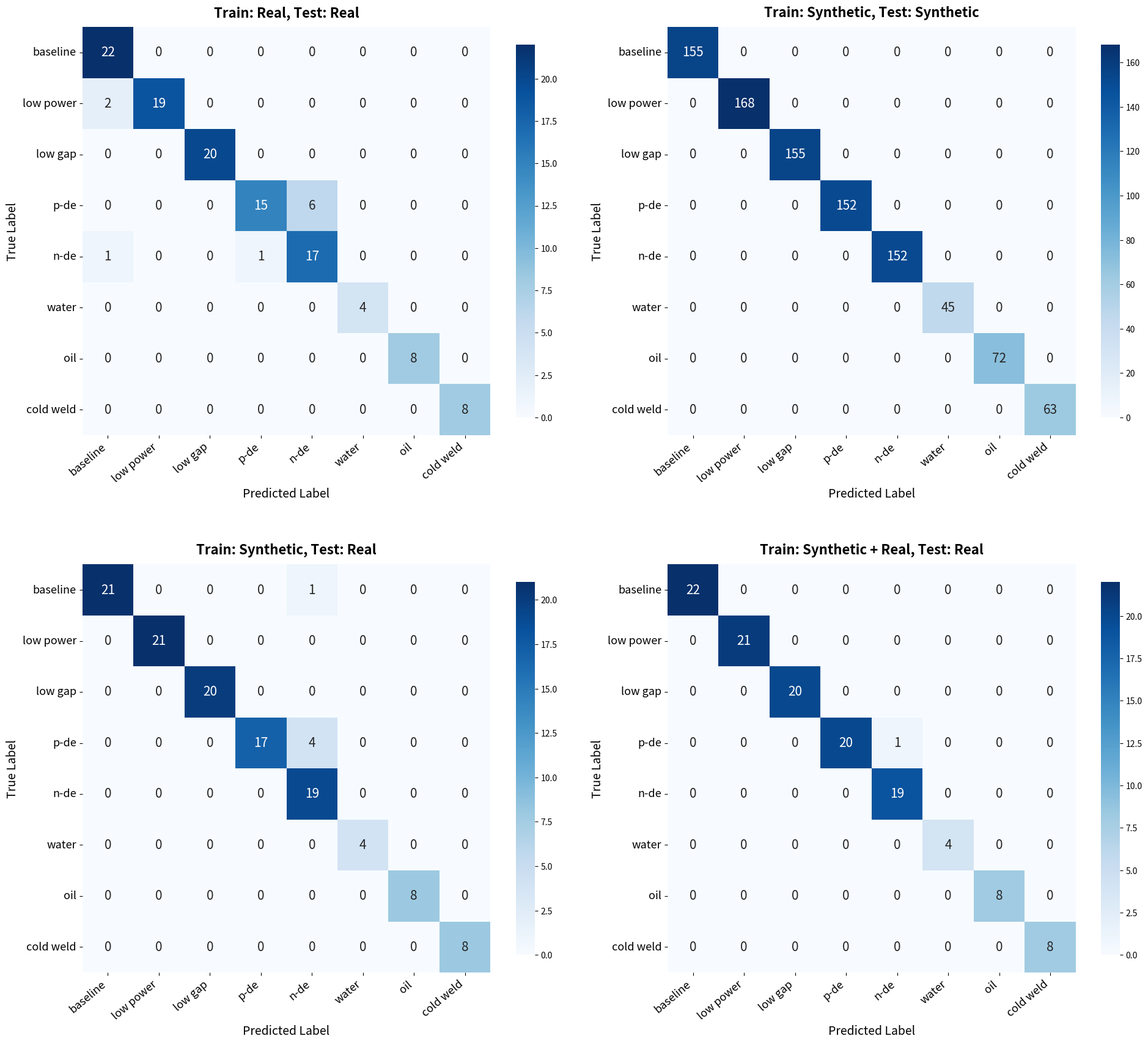

Write Python code to recreate this figure.
#!/usr/bin/env python
# -*- coding: utf-8 -*-
"""
Re-plot the confusion-matrix figure (Fig. 7 / confusion1.pdf) as a 2x2 grid with
larger, legible fonts. NUMBERS ARE UNCHANGED — only layout and font size change.

>>> IMPORTANT <<<
The values below were read from the low-resolution confusion1.pdf and MAY CONTAIN
ERRORS, especially small off-diagonal cells. VERIFY every number against your original
high-resolution figure before using this output. Only the diagonal (large) values are
reliable; double-check the off-diagonal confusions.

Run:  python replot_confusion.py   ->  confusion_2x2.pdf / .png
"""
import matplotlib.pyplot as plt
import numpy as np
import seaborn as sns

CLASSES = ["baseline", "low power", "low gap", "p-de", "n-de", "water", "oil", "cold weld"]

# order of axes: rows/cols follow CLASSES above
# ---- VERIFY THESE AGAINST THE ORIGINAL FIGURE ----
M = {
    "Train: Real, Test: Real": [
        [22, 0, 0, 0, 0, 0, 0, 0],
        [ 2,19, 0, 0, 0, 0, 0, 0],
        [ 0, 0,20, 0, 0, 0, 0, 0],
        [ 0, 0, 0,15, 6, 0, 0, 0],
        [ 1, 0, 0, 1,17, 0, 0, 0],
        [ 0, 0, 0, 0, 0, 4, 0, 0],
        [ 0, 0, 0, 0, 0, 0, 8, 0],
        [ 0, 0, 0, 0, 0, 0, 0, 8],
    ],
    "Train: Synthetic, Test: Synthetic": [
        [155,0,0,0,0,0,0,0],
        [0,168,0,0,0,0,0,0],
        [0,0,155,0,0,0,0,0],
        [0,0,0,152,0,0,0,0],
        [0,0,0,0,152,0,0,0],
        [0,0,0,0,0,45,0,0],
        [0,0,0,0,0,0,72,0],
        [0,0,0,0,0,0,0,63],
    ],
    "Train: Synthetic, Test: Real": [
        [21, 0, 0, 0, 1, 0, 0, 0],
        [ 0,21, 0, 0, 0, 0, 0, 0],
        [ 0, 0,20, 0, 0, 0, 0, 0],
        [ 0, 0, 0,17, 4, 0, 0, 0],
        [ 0, 0, 0, 0,19, 0, 0, 0],
        [ 0, 0, 0, 0, 0, 4, 0, 0],
        [ 0, 0, 0, 0, 0, 0, 8, 0],
        [ 0, 0, 0, 0, 0, 0, 0, 8],
    ],
    "Train: Synthetic + Real, Test: Real": [
        [22, 0, 0, 0, 0, 0, 0, 0],
        [ 0,21, 0, 0, 0, 0, 0, 0],
        [ 0, 0,20, 0, 0, 0, 0, 0],
        [ 0, 0, 0,20, 1, 0, 0, 0],
        [ 0, 0, 0, 0,19, 0, 0, 0],
        [ 0, 0, 0, 0, 0, 4, 0, 0],
        [ 0, 0, 0, 0, 0, 0, 8, 0],
        [ 0, 0, 0, 0, 0, 0, 0, 8],
    ],
}
# --------------------------------------------------

# font sizes (all enlarged vs the original 1x4 layout)
FS_ANNOT, FS_TICK, FS_TITLE, FS_LABEL = 15, 13, 16, 14

fig, axes = plt.subplots(2, 2, figsize=(20, 18))
for ax, (title, mat) in zip(axes.flat, M.items()):
    sns.heatmap(np.array(mat), annot=True, fmt="d", cmap="Blues", cbar=True,
                xticklabels=CLASSES, yticklabels=CLASSES, ax=ax,
                annot_kws={"size": FS_ANNOT}, square=True,
                cbar_kws={"shrink": 0.8})
    ax.set_title(title, fontsize=FS_TITLE, fontweight="bold", pad=12)
    ax.set_xlabel("Predicted Label", fontsize=FS_LABEL)
    ax.set_ylabel("True Label", fontsize=FS_LABEL)
    ax.set_xticklabels(CLASSES, rotation=40, ha="right", fontsize=FS_TICK)
    ax.set_yticklabels(CLASSES, rotation=0, fontsize=FS_TICK)

plt.tight_layout(pad=3.0)
plt.savefig("confusion_2x2.pdf", bbox_inches="tight")
plt.savefig("confusion_2x2.png", dpi=200, bbox_inches="tight")
print("saved -> confusion_2x2.pdf / confusion_2x2.png")
